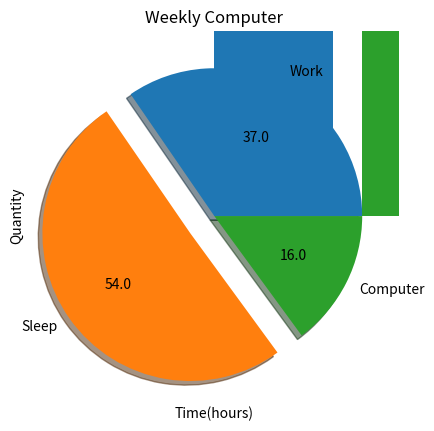

The script that saved this image:
import matplotlib.pyplot as plt
import numpy as np

# Круговая диаграмма
time = np.array([37, 54, 16])
my_labels = ['Work', 'Sleep', 'Computer']
my_explode = [0, 0.2, 0]
plt.title('Weekly Report')

def absolute_value(val):
    a = np.round(val/100 * time.sum())
    return a


plt.pie(time, labels=my_labels, explode=my_explode, shadow=True, autopct=absolute_value)
plt.show()

# Гистограмма
work = np.array([8, 7, 8, 6, 8, 0, 0])

plt.title('Weekly Work')
plt.xlabel('Time(hours)')
plt.ylabel('Quantity')
plt.hist(work)
plt.show()

sleep = np.array([8, 6, 9, 6, 8, 7, 10])

plt.title('Weekly Sleep')
plt.xlabel('Time(hours)')
plt.ylabel('Quantity')
plt.hist(sleep)
plt.show()

computer = np.array([2, 1, 4, 3, 2, 3, 1])

plt.title('Weekly Computer')
plt.xlabel('Time(hours)')
plt.ylabel('Quantity')
plt.hist(computer)
plt.show()





